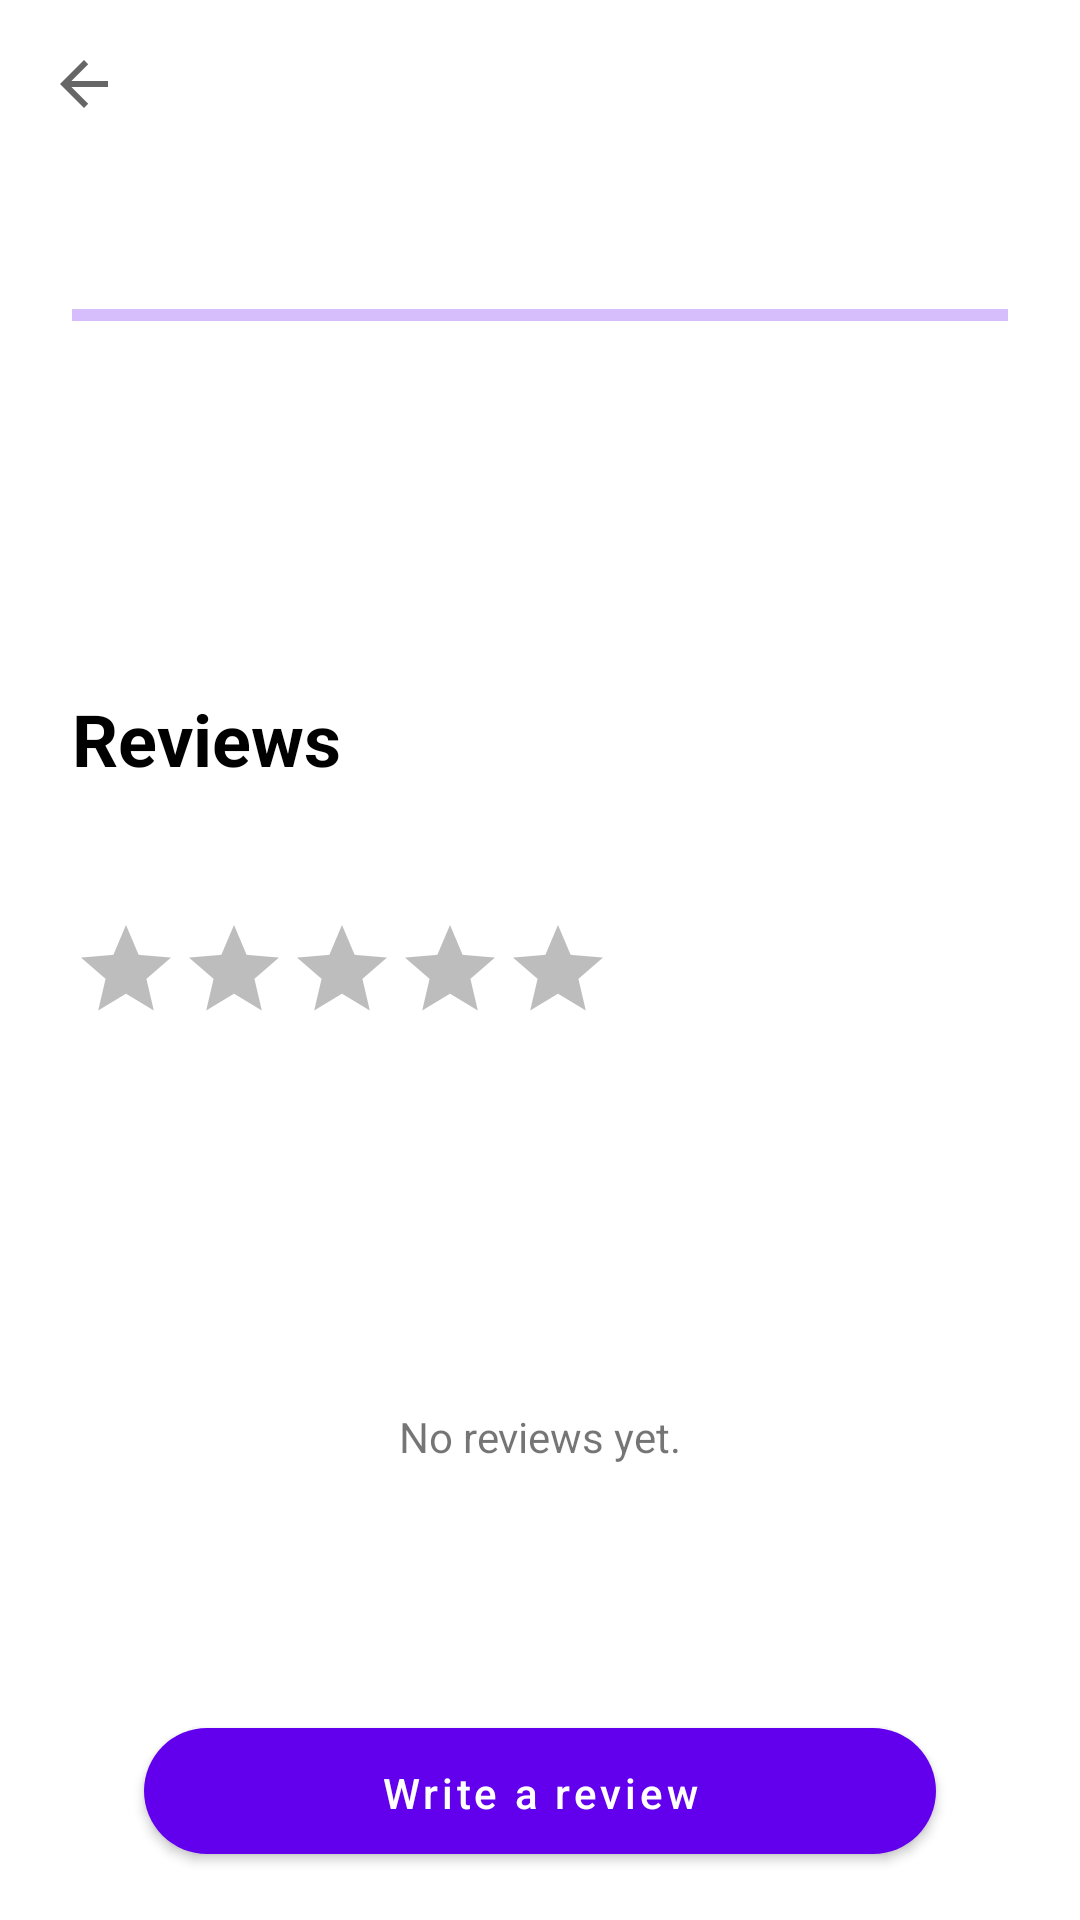

Layout XML and referenced resources for this Android screen:
<!-- AndroidManifest.xml: application theme Theme.ShowsFranko_Vlahov -->
<!-- res/layout/fragment_show_details.xml -->
<?xml version="1.0" encoding="utf-8"?>
<androidx.constraintlayout.widget.ConstraintLayout xmlns:android="http://schemas.android.com/apk/res/android"
    xmlns:app="http://schemas.android.com/apk/res-auto"
    xmlns:tools="http://schemas.android.com/tools"
    android:layout_width="match_parent"
    android:layout_height="match_parent"
    tools:context=".show_details.ShowDetailsFragment">

    

    <androidx.appcompat.widget.Toolbar
        android:id="@+id/toolbar"
        android:layout_width="0dp"
        android:layout_height="wrap_content"
        app:layout_constraintEnd_toEndOf="parent"
        app:layout_constraintStart_toStartOf="parent"
        app:layout_constraintTop_toTopOf="parent"
        app:navigationIcon="?attr/homeAsUpIndicator" />

    <androidx.core.widget.NestedScrollView
        android:id="@+id/scrollBody"
        android:layout_width="0dp"
        android:layout_height="0dp"
        app:layout_constraintBottom_toTopOf="@id/cardWriteReview"
        app:layout_constraintEnd_toEndOf="parent"
        app:layout_constraintStart_toStartOf="parent"
        app:layout_constraintTop_toBottomOf="@id/toolbar">

        <LinearLayout
            android:layout_width="match_parent"
            android:layout_height="wrap_content"
            android:orientation="vertical"
            android:paddingStart="@dimen/defaultLeftRightPadding"
            android:paddingEnd="@dimen/defaultLeftRightPadding">

            <TextView
                android:id="@+id/labelShowName"
                style="@style/TextLarge"
                android:layout_width="match_parent"
                android:layout_height="wrap_content"
                android:textColor="@color/black"
                tools:text="The Office" />

            <com.google.android.material.progressindicator.LinearProgressIndicator
                android:id="@+id/progressLinear"
                android:layout_width="match_parent"
                android:layout_height="wrap_content"
                android:layout_marginTop="4dp"
                android:layout_marginBottom="56dp"
                android:indeterminate="true" />

            <com.google.android.material.imageview.ShapeableImageView
                android:id="@+id/imageShowImage"
                android:layout_width="match_parent"
                android:layout_height="wrap_content"
                android:scaleType="fitCenter"
                tools:src="@drawable/ic_office" />

            <TextView
                android:id="@+id/labelShowDescription"
                android:layout_width="match_parent"
                android:layout_height="wrap_content"
                android:layout_marginTop="24dp"
                android:textColor="@color/black"
                tools:text="The Office is an American mockumentary sitcom television series that depicts the everyday work lives of office employees in the Scranton, Pennsylvania, branch of the fictional Dunder Mifflin Paper Company. It aired on NBC from March 24, 2005, to May 16, 2013, lasting a total of nine seasons." />

            <TextView
                android:id="@+id/labelReviews"
                android:layout_width="match_parent"
                android:layout_height="wrap_content"
                android:layout_marginTop="24dp"
                android:text="@string/reviews"
                android:textColor="@color/black"
                android:textSize="24sp"
                android:textStyle="bold" />

            <TextView
                android:id="@+id/labelAverageRating"
                android:layout_width="match_parent"
                android:layout_height="wrap_content"
                android:layout_marginTop="16dp"
                android:textAllCaps="true"
                tools:text="3 reviews, 3.63 average" />

            <RatingBar
                android:id="@+id/ratingShowRating"
                style="@style/Widget.AppCompat.RatingBar.Indicator"
                android:layout_width="wrap_content"
                android:layout_height="wrap_content"
                android:layout_marginTop="8dp"
                android:isIndicator="true"
                android:numStars="5"
                android:stepSize="0.5"
                android:theme="@style/RatingBarIndicator" />

            <androidx.recyclerview.widget.RecyclerView
                android:id="@+id/recyclerReviews"
                android:layout_width="match_parent"
                android:layout_height="wrap_content"
                android:layout_marginTop="40dp"
                android:nestedScrollingEnabled="false"
                android:paddingBottom="48dp"
                tools:itemCount="3"
                tools:listitem="@layout/view_review_item" />

            <TextView
                android:id="@+id/labelNoReviews"
                android:layout_width="match_parent"
                android:layout_height="wrap_content"
                android:layout_marginVertical="40dp"
                android:gravity="center"
                android:text="@string/no_reviews_yet" />
        </LinearLayout>

    </androidx.core.widget.NestedScrollView>

    <FrameLayout
        android:id="@+id/cardWriteReview"
        android:layout_width="0dp"
        android:layout_height="wrap_content"
        android:elevation="12dp"
        app:layout_constraintBottom_toBottomOf="parent"
        app:layout_constraintEnd_toEndOf="parent"
        app:layout_constraintStart_toStartOf="parent">

        <com.google.android.material.button.MaterialButton
            android:id="@+id/buttonWriteReview"
            android:layout_width="match_parent"
            android:layout_height="wrap_content"
            android:layout_marginStart="48dp"
            android:layout_marginTop="16dp"
            android:layout_marginEnd="48dp"
            android:layout_marginBottom="16dp"
            android:paddingTop="12dp"
            android:paddingBottom="11dp"
            android:text="@string/write_a_review"
            android:textAllCaps="false"
            app:cornerRadius="32dp"
            app:layout_constraintBottom_toBottomOf="parent" />
    </FrameLayout>

</androidx.constraintlayout.widget.ConstraintLayout>
<!-- res/layout/view_review_item.xml (included above) -->
<?xml version="1.0" encoding="utf-8"?>
<androidx.constraintlayout.widget.ConstraintLayout xmlns:android="http://schemas.android.com/apk/res/android"
    xmlns:app="http://schemas.android.com/apk/res-auto"
    xmlns:tools="http://schemas.android.com/tools"
    android:layout_width="match_parent"
    android:layout_height="wrap_content"
    android:paddingVertical="16dp">

    <com.google.android.material.imageview.ShapeableImageView
        android:id="@+id/imageReviewer"
        android:layout_width="50dp"
        android:layout_height="50dp"
        app:layout_constraintStart_toStartOf="parent"
        app:layout_constraintTop_toTopOf="parent"
        app:shapeAppearanceOverlay="@style/RoundedImageViewRounded"
        tools:src="@drawable/ic_profile_placeholder" />

    <TextView
        android:id="@+id/labelReviewerName"
        android:layout_width="0dp"
        android:layout_height="wrap_content"
        android:layout_marginStart="16dp"
        android:layout_marginEnd="16dp"
        app:layout_constraintBottom_toBottomOf="@id/imageReviewer"
        app:layout_constraintStart_toEndOf="@id/imageReviewer"
        app:layout_constraintTop_toTopOf="@id/imageReviewer"
        app:layout_constraintEnd_toStartOf="@id/labelRating"
        tools:text="imenko.prezimenovic" />


    <ImageView
        android:id="@+id/imageStar"
        android:layout_width="wrap_content"
        android:layout_height="wrap_content"
        android:src="@drawable/ic_star_full"
        app:layout_constraintBottom_toBottomOf="@id/imageReviewer"
        app:layout_constraintEnd_toEndOf="parent"
        app:layout_constraintTop_toTopOf="@id/imageReviewer" />

    <TextView
        android:id="@+id/labelRating"
        android:layout_width="wrap_content"
        android:layout_height="wrap_content"
        android:layout_marginEnd="4dp"
        app:layout_constraintBottom_toBottomOf="@id/imageReviewer"
        app:layout_constraintEnd_toStartOf="@id/imageStar"
        app:layout_constraintTop_toTopOf="@id/imageReviewer"
        tools:text="3.5" />

    <TextView
        android:id="@+id/labelReview"
        android:layout_width="0dp"
        android:layout_height="wrap_content"
        android:layout_marginTop="16dp"
        app:layout_constraintStart_toStartOf="parent"
        app:layout_constraintEnd_toEndOf="parent"
        app:layout_constraintTop_toBottomOf="@id/imageReviewer"
        tools:text="Test test" />
</androidx.constraintlayout.widget.ConstraintLayout>
<!-- resources referenced by this layout -->
<resources>
  <color name="black">#FF000000</color>
  <dimen name="defaultLeftRightPadding">24dp</dimen>
  <!-- drawable ic_office: webp bitmap (drawable-hdpi, 30986 bytes) -->
  <!-- drawable ic_profile_placeholder: webp bitmap (drawable-hdpi, 1618 bytes) -->
  <string name="no_reviews_yet">No reviews yet.</string>
  <string name="reviews">Reviews</string>
  <string name="write_a_review">Write a review</string>
  <style name="RatingBarIndicator" parent="Widget.AppCompat.RatingBar.Indicator">
          <item name="colorControlActivated">?attr/colorPrimary</item>
          <item name="colorControlNormal">@color/light_gray</item>
      </style>
  <style name="RoundedImageViewRounded">
          <item name="cornerFamily">rounded</item>
          <item name="cornerSize">50%</item>
          <item name="background">@color/transparent</item>
      </style>
  <style name="TextLarge" parent="Widget.AppCompat.TextView">
          <item name="android:textSize">@dimen/largerText</item>
          <item name="android:textStyle">bold</item>
      </style>
  <style name="Theme.ShowsFranko_Vlahov" parent="Theme.MaterialComponents.DayNight.NoActionBar">
          
          <item name="colorPrimary">@color/purple_500</item>
          <item name="colorPrimaryVariant">@color/purple_700</item>
          <item name="colorOnPrimary">@color/white</item>
          
          <item name="colorSecondary">@color/teal_200</item>
          <item name="colorSecondaryVariant">@color/teal_700</item>
          <item name="colorOnSecondary">@color/black</item>
          
          <item name="android:statusBarColor" tools:targetApi="l">?attr/colorPrimaryVariant</item>
          
          <item name="android:windowTranslucentStatus">true</item>
          <item name="android:windowTranslucentNavigation">false</item>
      </style>
  <dimen name="largerText">32sp</dimen>
  <color name="purple_500">#FF6200EE</color>
  <color name="purple_700">#FF3700B3</color>
  <color name="white">#FFFFFFFF</color>
  <color name="teal_200">#FF03DAC5</color>
  <color name="teal_700">#FF018786</color>
</resources>
